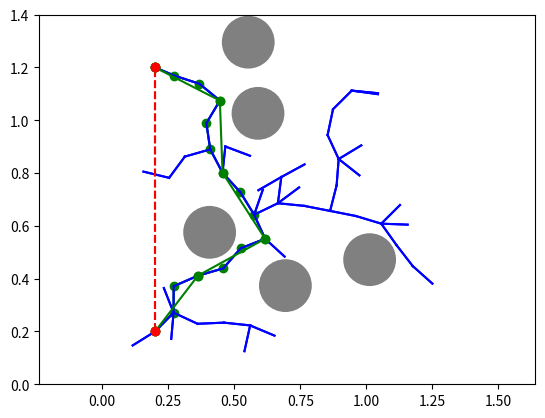

Write Python code to recreate this figure.
import numpy as np
import matplotlib.pyplot as plt

class RRT:
    def __init__(self, start, goal, num_obstacles, arena_size, obstacle_size=0.1, step_size=0.1, max_iter=1000):
        self.start = start
        self.goal = goal
        self.num_obstacles = num_obstacles
        self.arena_size = arena_size
        self.obstacle_size = obstacle_size
        self.step_size = step_size
        self.max_iter = max_iter
        self.tree = {tuple(start): None}  # Initialize the tree with the start node
        self.obstacles = self.generate_obstacles()

    def generate_obstacles(self):
        obstacles = []
        np.random.seed(50)
        for _ in range(self.num_obstacles):
            # Generate random positions for the obstacles within the arena size
            x = np.random.uniform(0.1, self.arena_size[0]-0.1)
            y = np.random.uniform(0.1, self.arena_size[1]-0.1)
            obstacles.append((x, y))
        return obstacles

    def generate_point(self):
        while True:
            # Generate a random point within the arena, excluding a border of 0.1 from each edge
            x = np.random.uniform(0.1, self.arena_size[0] - 0.1)
            y = np.random.uniform(0.1, self.arena_size[1] - 0.1) # Make sure generated point is at least 0.1m away from edges
            point = (x, y)
            valid = True
            # Check if the generated point is at least 0.1 distance from any obstacle
            for obstacle in self.obstacles:
                if np.linalg.norm(np.array(point) - np.array(obstacle)) < 0.1:
                    valid = False
                    break
            if valid:
                return point

    def find_nearest_node(self, point):
        # Find the nearest node in the tree to a given point
        distances = [np.linalg.norm(np.array(point) - np.array(node)) for node in self.tree.keys()]
        nearest_node = min(self.tree.keys(), key=lambda x: np.linalg.norm(np.array(point) - np.array(x)))
        return nearest_node

    def steer_towards_point(self, from_node, to_point):
        # Steer from a given node towards a target point with a certain step size
        direction = np.array(to_point) - np.array(from_node)
        direction = direction / np.linalg.norm(direction)
        new_point = np.array(from_node) + self.step_size * direction
        return tuple(new_point)

    def is_collision_free(self, from_node, to_point):
        # Check if the path from a node to a point is collision-free
        for obstacle in self.obstacles:
            if np.linalg.norm(np.array(to_point) - np.array(obstacle)) < 0.1: # Make sure the point is at least 0.2m away from obstacls
                return False
        return True

    def extend_tree(self):
        iter_count = 0
        while iter_count < self.max_iter:
            rand_point = self.generate_point()  # Generate a random point in the arena
            nearest_node = self.find_nearest_node(rand_point)  # Find the nearest node in the tree to the random point
            new_point = self.steer_towards_point(nearest_node, rand_point)  # Steer towards the random point
            if self.is_collision_free(nearest_node, new_point):  # Check if the path is collision-free
                self.tree[new_point] = nearest_node  # Add the new point to the tree with its nearest node as the parent
                if np.linalg.norm(np.array(new_point) - np.array(self.goal)) < self.step_size:
                    # If the new point is close enough to the goal, add the goal to the tree and return True
                    self.tree[self.goal] = new_point
                    return True
            iter_count += 1
        return False

    def find_path(self):
        path = []
        current = self.goal
        while current != self.start:
            # Reconstruct the path from the goal to the start by following the parent pointers in the tree
            path.append(current)
            current = self.tree[current]
        path.append(self.start)
        return path[::-1]  # Reverse the path to get it from start to goal

    def plot_path(self, path):
        # Plot the arena, obstacles, tree edges, and the resulting path
        arena = plt.Rectangle((0, 0), self.arena_size[0], self.arena_size[1], fc='white')
        plt.gca().add_patch(arena)
        for obstacle in self.obstacles:
            plt.gca().add_patch(plt.Circle(obstacle, self.obstacle_size, fc='gray'))
        for node, parent in self.tree.items():
            if parent:
                plt.plot([node[0], parent[0]], [node[1], parent[1]], 'b-')
        plt.plot([self.start[0], self.goal[0]], [self.start[1], self.goal[1]], 'r--')
        plt.plot([point[0] for point in path], [point[1] for point in path], 'go')
        plt.plot([point[0] for point in path], [point[1] for point in path], 'g-')
        plt.plot(self.start[0], self.start[1], 'ro')
        plt.plot(self.goal[0], self.goal[1], 'ro')
        plt.axis('equal')
        plt.xlim(0, arena_size[0])
        plt.ylim(0, arena_size[1])
        plt.show()

    def smooth_path(self, path):
        smoothed_path = [path[0]]  # Start with the first point in the path
        for point in path[1:]:
            if np.linalg.norm(np.array(point) - np.array(smoothed_path[-1])) >= 0.2:
                smoothed_path.append(point)
        smoothed_path.append(self.goal)  # Add the goal point to the smoothed path
        return smoothed_path

    def plot_smoothed_path(self, path):
        smoothed_path = self.smooth_path(path)
        self.plot_path(smoothed_path)


# Set the parameters for the RRT algorithm
start = (0.2, 0.2)
goal = (0.2, 1.2)
num_obstacles = 5
arena_size = (1.4, 1.4)

# Create an instance of the RRT class and run the algorithm
rrt = RRT(start, goal, num_obstacles, arena_size)

if rrt.extend_tree():
    # If a path is found, retrieve the path and plot it
    path1 = rrt.find_path()
    print(path1)
    print(len(path1))
    rrt.plot_path(path1)
    print("Path found!")
    smoothed_path  = rrt.smooth_path(path1)
    print('smoothed_path', smoothed_path)
    print('len(smoothed_path)', len(smoothed_path))
    rrt.plot_smoothed_path(smoothed_path)
else:
    print("Unable to find a path.")

